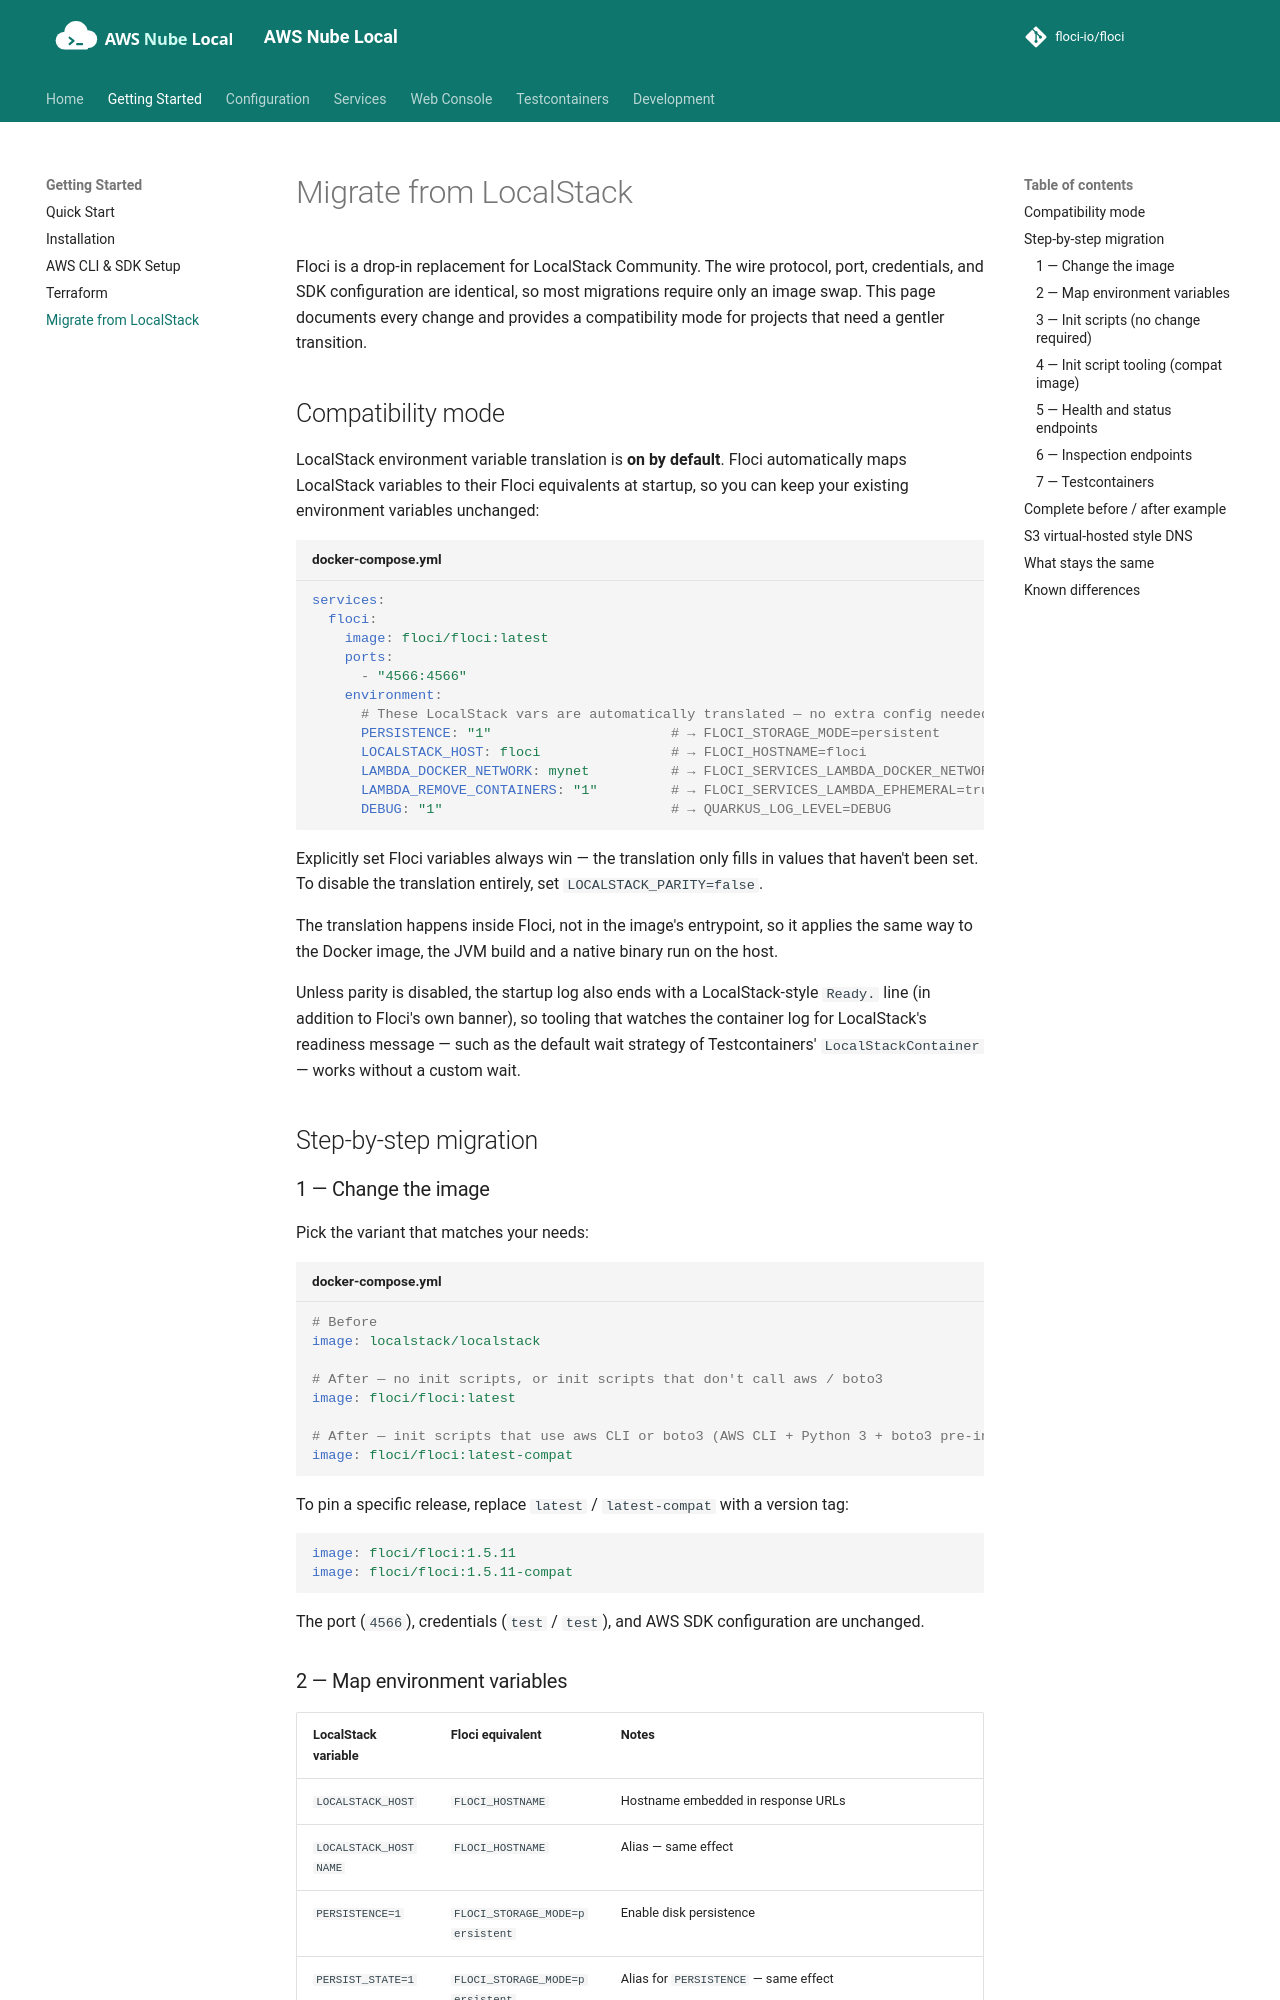

repository: shepro28031628/AWS-LOCAL · page: getting-started/migrate-from-localstack/index.html · generator: mkdocs

# Migrate from LocalStack

Floci is a drop-in replacement for LocalStack Community. The wire protocol, port, credentials, and SDK configuration are identical, so most migrations require only an image swap. This page documents every change and provides a compatibility mode for projects that need a gentler transition.

## Compatibility mode

LocalStack environment variable translation is **on by default**. Floci automatically maps LocalStack variables to their Floci equivalents at startup, so you can keep your existing environment variables unchanged:

```yaml title="docker-compose.yml"
services:
  floci:
    image: floci/floci:latest
    ports:
      - "4566:4566"
    environment:
      # These LocalStack vars are automatically translated — no extra config needed:
      PERSISTENCE: "1"                      # → FLOCI_STORAGE_MODE=persistent
      LOCALSTACK_HOST: floci                # → FLOCI_HOSTNAME=floci
      LAMBDA_DOCKER_NETWORK: mynet          # → FLOCI_SERVICES_LAMBDA_DOCKER_NETWORK=mynet
      LAMBDA_REMOVE_CONTAINERS: "1"         # → FLOCI_SERVICES_LAMBDA_EPHEMERAL=true
      DEBUG: "1"                            # → QUARKUS_LOG_LEVEL=DEBUG
```

Explicitly set Floci variables always win — the translation only fills in values that haven't been set. To disable the translation entirely, set `LOCALSTACK_PARITY=false`.

The translation happens inside Floci, not in the image's entrypoint, so it applies the same way to the Docker image, the JVM build and a native binary run on the host.

Unless parity is disabled, the startup log also ends with a LocalStack-style `Ready.` line (in addition to Floci's own banner), so tooling that watches the container log for LocalStack's readiness message — such as the default wait strategy of Testcontainers' `LocalStackContainer` — works without a custom wait.

## Step-by-step migration

### 1 — Change the image

Pick the variant that matches your needs:

```yaml title="docker-compose.yml"
# Before
image: localstack/localstack

# After — no init scripts, or init scripts that don't call aws / boto3
image: floci/floci:latest

# After — init scripts that use aws CLI or boto3 (AWS CLI + Python 3 + boto3 pre-installed)
image: floci/floci:latest-compat
```

To pin a specific release, replace `latest` / `latest-compat` with a version tag:

```yaml
image: floci/floci:1.5.11
image: floci/floci:1.5.11-compat
```

The port (`4566`), credentials (`test` / `test`), and AWS SDK configuration are unchanged.
